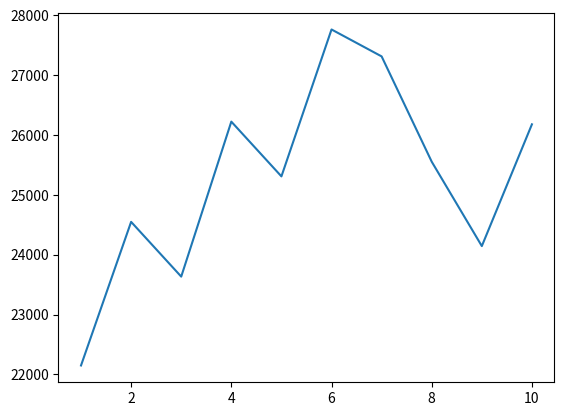

Generate this figure with matplotlib:
import matplotlib.pyplot as plt
import numpy as np

sales_data = [
{"Hamburgare": 150, "Pommes frites": 200, "Läsk": 180, "Milkshake": 40, "Sallader": 30, "McNuggets": 100},
{"Hamburgare": 170, "Pommes frites": 220, "Läsk": 190, "Milkshake": 50, "Sallader": 35, "McNuggets": 105},
{"Hamburgare": 160, "Pommes frites": 210, "Läsk": 185, "Milkshake": 45, "Sallader": 33, "McNuggets": 110},
{"Hamburgare": 180, "Pommes frites": 230, "Läsk": 200, "Milkshake": 55, "Sallader": 40, "McNuggets": 115},
{"Hamburgare": 170, "Pommes frites": 220, "Läsk": 195, "Milkshake": 50, "Sallader": 38, "McNuggets": 120},
{"Hamburgare": 190, "Pommes frites": 240, "Läsk": 210, "Milkshake": 60, "Sallader": 42, "McNuggets": 125},
{"Hamburgare": 185, "Pommes frites": 235, "Läsk": 205, "Milkshake": 58, "Sallader": 40, "McNuggets": 130},
{"Hamburgare": 175, "Pommes frites": 225, "Läsk": 190, "Milkshake": 52, "Sallader": 36, "McNuggets": 120},
{"Hamburgare": 165, "Pommes frites": 215, "Läsk": 185, "Milkshake": 48, "Sallader": 34, "McNuggets": 110},
{"Hamburgare": 180, "Pommes frites": 230, "Läsk": 200, "Milkshake": 55, "Sallader": 39, "McNuggets": 115}
]

result = []
    
for items in sales_data:
    variabel = (items ["Hamburgare"] * 50, items ["Pommes frites"] * 25, items ["Läsk"] * 20, items ["Milkshake"] * 30, items ["Sallader"] * 45, items ["McNuggets"] * 35)
    result.append(sum(variabel))

xpoints = np.array([1, 2, 3, 4, 5, 6 ,7 ,8 ,9 ,10])
ypoints = np.array(result)

plt.plot(xpoints, ypoints)
plt.show()